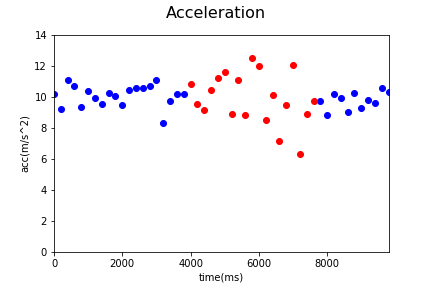

Source data for this figure (header and first rows):
Acc_X, Acc_Y, Acc_Z, gyro_X, gyro_Y, gyro_Z, time, status, Acc
-0.89, 5.52, 8.51, 0.14, 0.08, 0.37, 1544082502100, 0, 10.18
0.31, 5.37, 7.5, -0.06, -0.03, 0.01, 1544082502300, 0, 9.229
-1.5, 6.26, 8.98, -0.07, -0.12, -0.19, 1544082502500, 0, 11.05
-0.53, 4.84, 9.54, -0.03, -0.07, -0.26, 1544082502700, 0, 10.71
-0.94, 5.59, 7.38, -0.01, -0.03, 0.18, 1544082502900, 0, 9.306
-0.62, 6.78, 7.83, -0.01, 0.25, 0.63, 1544082503100, 0, 10.38
1.64, 6.36, 7.41, 0.16, 0.06, 0.01, 1544082503300, 0, 9.902
-0.6, 5.67, 7.67, 0.2, -0.13, -0.3, 1544082503500, 0, 9.557
0.13, 4.77, 9.06, 0.06, 0.02, -0.25, 1544082503700, 0, 10.24
-0.47, 6.03, 7.98, -0.08, 0.05, 0.24, 1544082503900, 0, 10.01
-0.91, 5.5, 7.67, 0.04, 0.05, 0.04, 1544082504100, 0, 9.482
2.28, 4.25, 9.26, -0.02, -0.13, -0.03, 1544082504300, 0, 10.44
-1.1, 4.32, 9.57, 0.11, 0.01, 0.0, 1544082504500, 0, 10.56
-0.33, 5.92, 8.73, -0.1, 0.02, -0.12, 1544082504700, 0, 10.55
-0.65, 4.84, 9.53, 0.08, 0.15, 0.25, 1544082504900, 0, 10.71
-0.71, 6.08, 9.24, 0.14, -0.1, -0.12, 1544082505099, 0, 11.08
0.53, 5.35, 6.29, 0.14, -0.1, -0.12, 1544082505300, 0, 8.275
0.0, 6.2, 7.53, 0.0, -0.1, 0.0, 1544082505500, 0, 9.754
-0.08, 4.82, 8.98, 0.14, -0.06, -0.2, 1544082505700, 0, 10.19
-0.27, 6.14, 8.09, 0.03, 0.01, 0.22, 1544082505900, 0, 10.16
-0.5, 7.65, 7.65, 0.17, -0.07, -0.2, 1544082506101, 1, 10.83
0.71, 5.65, 7.68, 0.07, 0.01, -0.1, 1544082506300, 1, 9.561
-0.15, 5.96, 6.89, 0.07, 0.01, -0.1, 1544082506499, 1, 9.111
-1.91, 4.47, 9.2, -0.01, 0.18, -0.06, 1544082506699, 1, 10.41
-4.2, -4.62, 9.32, 0.0, 0.42, -0.24, 1544082506899, 1, 11.22
-0.93, 5.71, 10.07, -1.11, 0.0, -0.49, 1544082507099, 1, 11.61
-1.0, 3.85, 7.91, 0.3, -0.09, -0.77, 1544082507299, 1, 8.854
-2.69, 7.69, 7.52, 0.07, 0.13, -0.89, 1544082507499, 1, 11.09
-3.58, 0.29, 8.08, 0.97, 0.0, -1.44, 1544082507699, 1, 8.842
-4.58, 5.44, 10.26, 0.3, -0.24, -1.26, 1544082507899, 1, 12.48
-2.5, 1.33, 11.65, 0.78, -0.06, -1.03, 1544082508099, 1, 11.99
-2.58, 2.38, 7.77, 0.64, -0.26, -1.64, 1544082508299, 1, 8.526
-4.46, 6.03, 6.77, 1.23, -0.21, -1.48, 1544082508505, 1, 10.1
-2.37, 1.99, 6.45, 0.45, -0.34, -0.78, 1544082508699, 1, 7.154
-2.85, 0.19, 8.99, 0.56, -0.29, -1.43, 1544082508899, 1, 9.433
-4.14, -0.73, 11.28, 1.39, -0.62, -0.93, 1544082509099, 1, 12.04
-1.41, 3.42, 5.09, 0.82, -0.21, 0.43, 1544082509298, 1, 6.292
-4.15, 4.17, 6.62, 0.82, -0.21, 0.43, 1544082509500, 1, 8.856
-4.18, 1.19, 8.7, 0.4, -0.39, -0.63, 1544082509700, 1, 9.725
-2.68, 4.37, 8.24, 0.02, -0.36, -0.21, 1544082509901, 0, 9.704
-2.31, 5.12, 6.8, 0.45, -0.5, -0.17, 1544082510099, 0, 8.82
-1.77, 5.03, 8.68, 0.26, -0.25, -0.22, 1544082510302, 0, 10.19
-3.47, 3.95, 8.38, 0.26, -0.25, -0.22, 1544082510499, 0, 9.893
-2.12, 3.82, 7.92, -0.05, -0.14, 0.25, 1544082510699, 0, 9.045
-0.66, 5.22, 8.79, -0.19, 0.0, 0.57, 1544082510899, 0, 10.24
0.0, 5.2, 7.65, 0.14, -0.28, -0.27, 1544082511099, 0, 9.25
-1.0, 6.17, 7.56, 0.17, 0.06, 0.33, 1544082511299, 0, 9.809
-1.7, 5.74, 7.5, 0.08, -0.01, 0.08, 1544082511499, 0, 9.596
-0.52, 5.71, 8.87, -0.01, -0.04, 0.0, 1544082511699, 0, 10.56
-0.18, 5.66, 8.63, -0.05, 0.03, 0.26, 1544082511904, 0, 10.32
